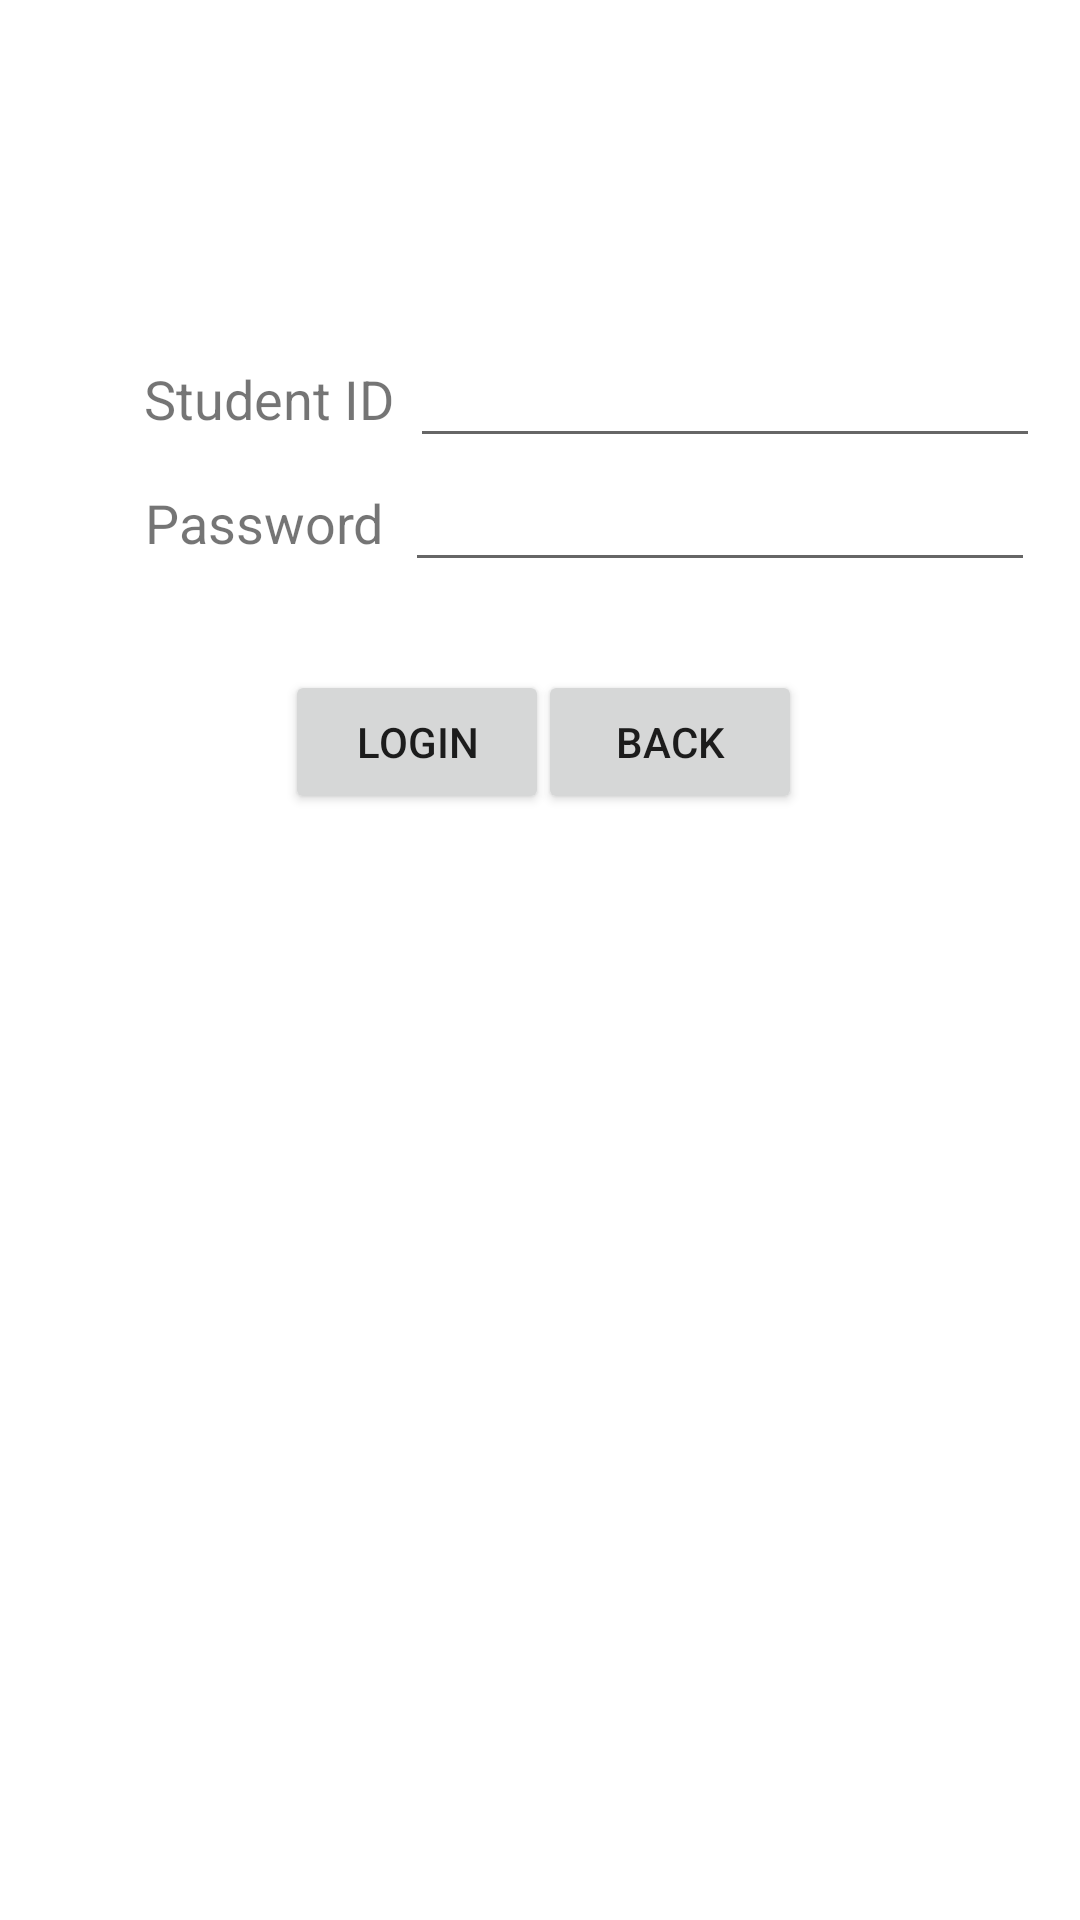

Here is an Android app screen rendered from its layout file. Give the layout XML and the strings, colors and styles it references.
<!-- AndroidManifest.xml: application theme Theme.PolyULibrary -->
<!-- res/layout/activity_student_login.xml -->
<?xml version="1.0" encoding="utf-8"?>
<androidx.constraintlayout.widget.ConstraintLayout xmlns:android="http://schemas.android.com/apk/res/android"
    xmlns:app="http://schemas.android.com/apk/res-auto"
    xmlns:tools="http://schemas.android.com/tools"
    android:layout_width="match_parent"
    android:layout_height="match_parent"
    tools:context=".StudentLoginActivity">

    <TextView
        android:id="@+id/TVStudentID"
        android:layout_width="wrap_content"
        android:layout_height="wrap_content"
        android:text="Student ID"
        android:textSize="18sp"
        app:layout_constraintBottom_toBottomOf="parent"
        app:layout_constraintEnd_toEndOf="parent"
        app:layout_constraintHorizontal_bias="0.173"
        app:layout_constraintStart_toStartOf="parent"
        app:layout_constraintTop_toTopOf="parent"
        app:layout_constraintVertical_bias="0.196" />

    <TextView
        android:id="@+id/TVPassword"
        android:layout_width="wrap_content"
        android:layout_height="wrap_content"
        android:text="Password"
        android:textSize="18sp"
        app:layout_constraintBottom_toBottomOf="parent"
        app:layout_constraintEnd_toEndOf="parent"
        app:layout_constraintHorizontal_bias="0.172"
        app:layout_constraintStart_toStartOf="parent"
        app:layout_constraintTop_toTopOf="parent"
        app:layout_constraintVertical_bias="0.263" />

    <EditText
        android:id="@+id/ETStudentID"
        android:layout_width="wrap_content"
        android:layout_height="wrap_content"
        android:ems="10"
        android:inputType="textPersonName"
        app:layout_constraintBottom_toBottomOf="parent"
        app:layout_constraintEnd_toEndOf="parent"
        app:layout_constraintHorizontal_bias="0.278"
        app:layout_constraintStart_toEndOf="@+id/TVStudentID"
        app:layout_constraintTop_toTopOf="parent"
        app:layout_constraintVertical_bias="0.186" />

    <EditText
        android:id="@+id/ETPassword"
        android:layout_width="wrap_content"
        android:layout_height="wrap_content"
        android:ems="10"
        android:inputType="textPassword"
        app:layout_constraintBottom_toBottomOf="parent"
        app:layout_constraintEnd_toEndOf="parent"
        app:layout_constraintHorizontal_bias="0.312"
        app:layout_constraintStart_toEndOf="@+id/TVPassword"
        app:layout_constraintTop_toTopOf="parent"
        app:layout_constraintVertical_bias="0.255" />

    <Button
        android:id="@+id/BNLogin"
        android:layout_width="wrap_content"
        android:layout_height="wrap_content"
        android:text="Login"
        app:layout_constraintBottom_toBottomOf="parent"
        app:layout_constraintEnd_toEndOf="parent"
        app:layout_constraintHorizontal_bias="0.349"
        app:layout_constraintStart_toStartOf="parent"
        app:layout_constraintTop_toTopOf="parent"
        app:layout_constraintVertical_bias="0.377" />

    <Button
        android:id="@+id/BNBack"
        android:layout_width="wrap_content"
        android:layout_height="wrap_content"
        android:text="Back"
        app:layout_constraintBottom_toBottomOf="parent"
        app:layout_constraintEnd_toEndOf="parent"
        app:layout_constraintHorizontal_bias="0.659"
        app:layout_constraintStart_toStartOf="parent"
        app:layout_constraintTop_toTopOf="parent"
        app:layout_constraintVertical_bias="0.377" />
</androidx.constraintlayout.widget.ConstraintLayout>
<!-- resources referenced by this layout -->
<resources>
  <style name="Theme.PolyULibrary" parent="Theme.MaterialComponents.DayNight.DarkActionBar">
          
          <item name="colorPrimary">@color/purple_500</item>
          <item name="colorPrimaryVariant">@color/purple_700</item>
          <item name="colorOnPrimary">@color/white</item>
          
          <item name="colorSecondary">@color/teal_200</item>
          <item name="colorSecondaryVariant">@color/teal_700</item>
          <item name="colorOnSecondary">@color/black</item>
          
          <item name="android:statusBarColor" tools:targetApi="l">?attr/colorPrimaryVariant</item>
          
      </style>
  <!-- not gathered from this repository: default colours our renderer supplied (Android Studio template values) -->
  <color name="purple_500">#FF6200EE</color>
  <color name="purple_700">#FF3700B3</color>
  <color name="teal_200">#FF03DAC5</color>
  <color name="teal_700">#FF018786</color>
  <color name="black">#FF000000</color>
  <color name="white">#FFFFFFFF</color>
</resources>
